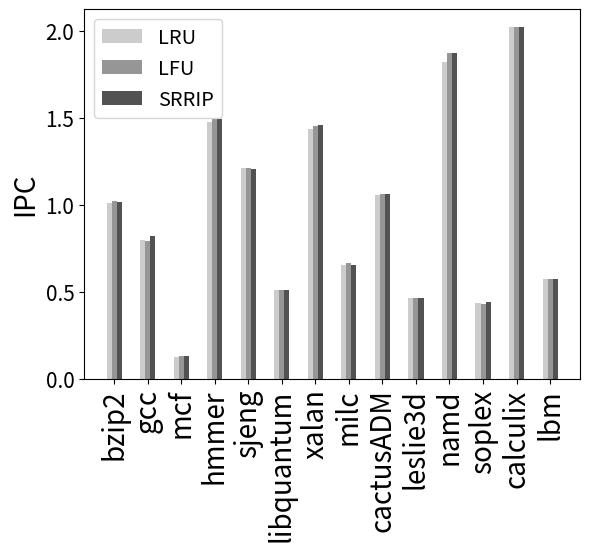

Here is the Python script that generated this plot:
import numpy as np
import matplotlib.pyplot as plt

N = 14
ind = np.arange(N)  # the x locations for the groups
width = 0.15      # the width of the bars

fig = plt.figure()
#ax = fig.add_subplot(111)
ax = fig.add_subplot(111)

LRU_vals = [1.0135693228970828, 0.8003812299943571, 0.12495579405144586, 1.479077765529804, 1.2108683888842253, 0.511230756890896, 1.4393459112704239, 0.6564833161470517, 1.058372201016964, 0.4640992482154139, 1.8196312878359289, 0.43846440382686336, 2.0235756079001606, 0.5752683203251878]
rects1 = ax.bar(ind, LRU_vals, width, color='#cccccc')

LFU_vals = [1.0198706276976015, 0.7946078543318483, 0.12891245537818374, 1.4948487870469302, 1.2107883455401245, 0.5112137820954696, 1.456668457128385, 0.6646331015485224, 1.06113157585153, 0.4641208539389567, 1.8753783136434456, 0.4322892756012097, 2.0210527541002965, 0.5750442396619796]
rects2 = ax.bar(ind+width, LFU_vals, width, color='#969696')

SRRIP_vals = [1.0156734308936928, 0.8218683995701119, 0.12941743488943835, 1.494695349003474, 1.2095115177538416, 0.5116383245304247, 1.4587933239814628, 0.6561019760078659, 1.0632155602462592, 0.46295760927369123, 1.8753646872388914, 0.4436073937892675, 2.0234035469686398, 0.5739264217651501]
rects3 = ax.bar(ind+width*2, SRRIP_vals, width, color='#525252')



ax.set_ylabel('IPC', fontsize=20)
ax.set_xticks(ind+width)
ax.set_xticklabels( ('bzip2', 'gcc', 'mcf', 'hmmer', 'sjeng', 'libquantum', 'xalan', 'milc', 'cactusADM', 'leslie3d', 'namd', 'soplex', 'calculix', 'lbm'), rotation=90, fontsize=20  )

ax.legend( (rects1[0], rects2[0], rects3[0]), ('LRU', 'LFU', 'SRRIP'), fontsize = 'x-large')

def autolabel(rects):
    for rect in rects:
        h = rect.get_height()
        ax.text(rect.get_x()+rect.get_width()/2., 1.05*h, '%d'%int(h),
                ha='left', va='bottom', rotation = 60)

#autolabel(rects1)
#autolabel(rects2)
#autolabel(rects3)
ax.tick_params(axis = 'y', which = 'major', labelsize = 15)
ax.tick_params(axis = 'y', which = 'minor', labelsize = 15)
plt.show()
